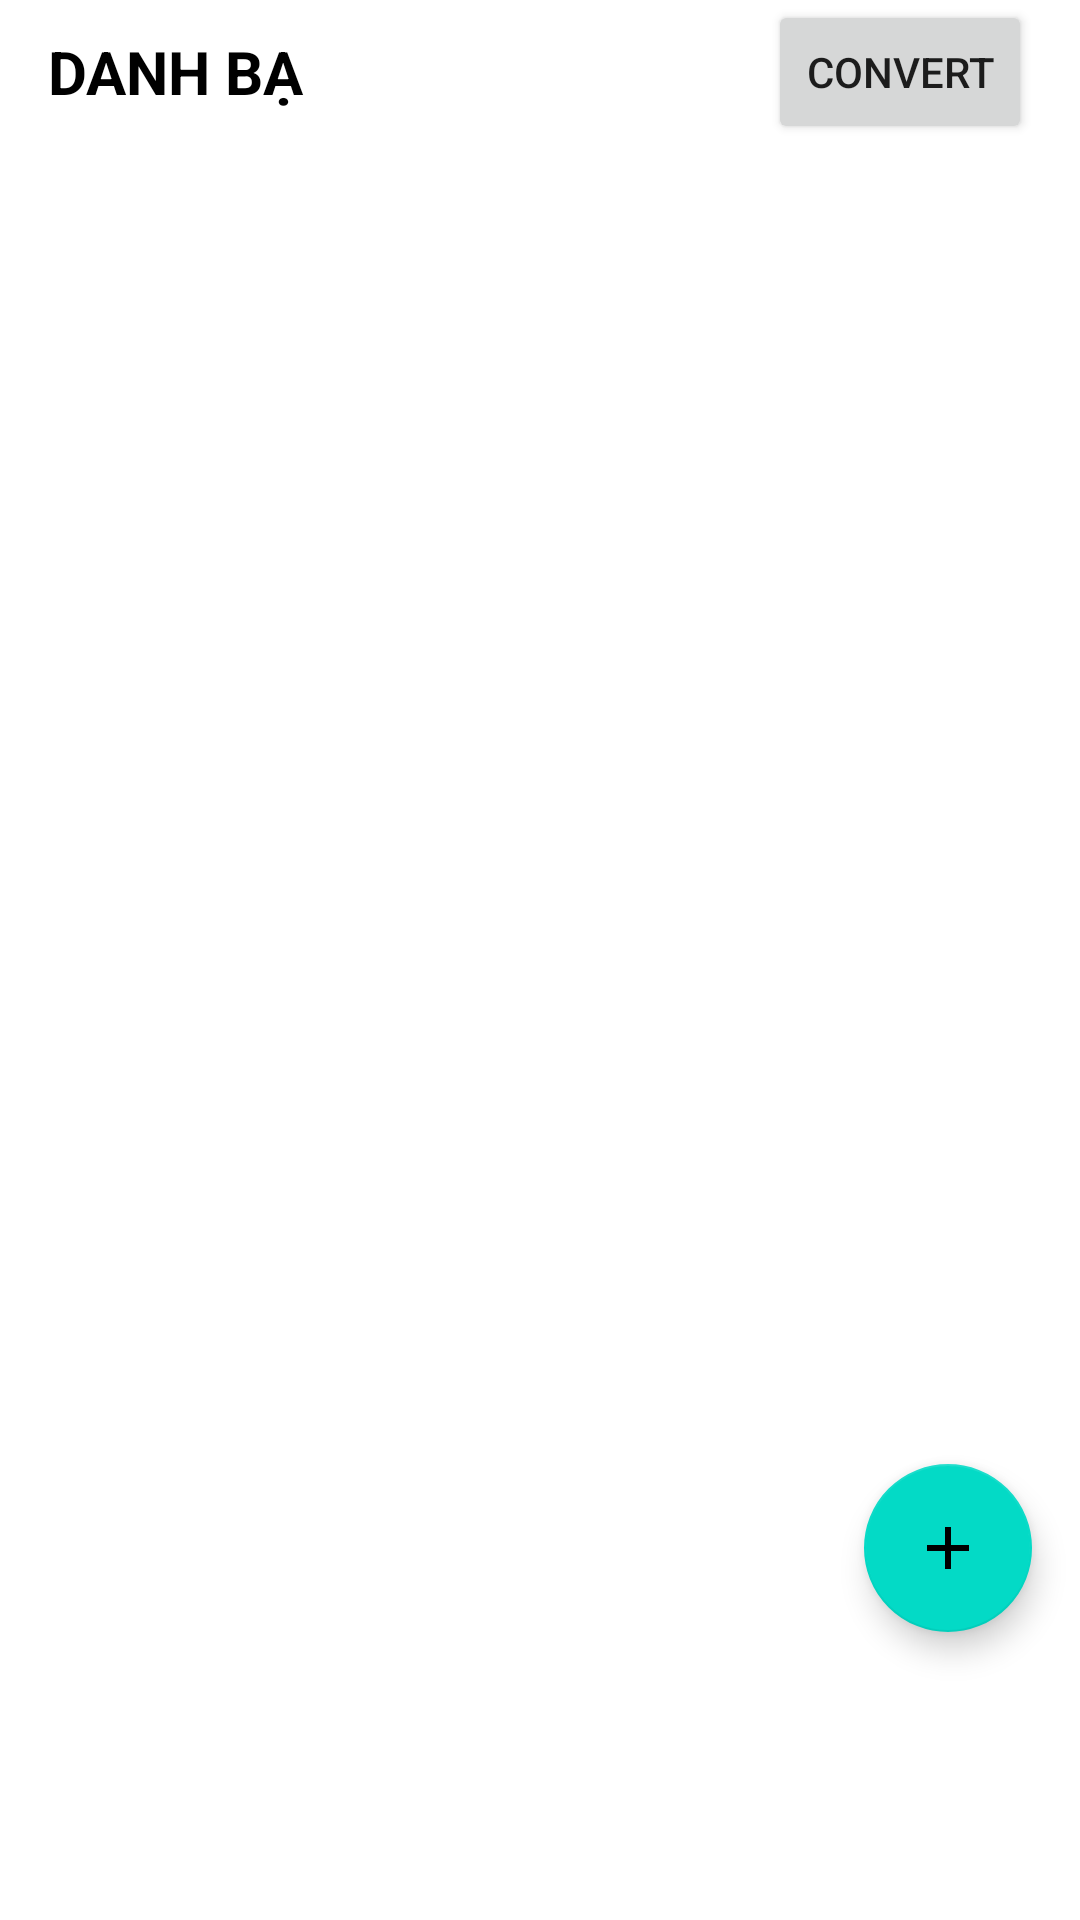

Produce the Android XML layout that renders to this screen, including the resource entries it uses.
<!-- AndroidManifest.xml: application theme Theme.GContentProvider -->
<!-- res/layout/activity_main.xml -->
<?xml version="1.0" encoding="utf-8"?>
<RelativeLayout xmlns:android="http://schemas.android.com/apk/res/android"
    xmlns:app="http://schemas.android.com/apk/res-auto"
    xmlns:tools="http://schemas.android.com/tools"
    android:id="@+id/main"
    android:layout_width="match_parent"
    android:layout_height="match_parent"
    tools:context=".MainActivity">

    <RelativeLayout
        android:id="@+id/title_layout"
        android:layout_width="match_parent"
        android:layout_height="wrap_content"
        android:layout_marginHorizontal="16dp">

        <TextView
            android:layout_width="wrap_content"
            android:layout_height="wrap_content"
            android:layout_centerVertical="true"
            android:text="Danh bạ"
            android:textAllCaps="true"
            android:textColor="@color/black"
            android:textSize="20sp"
            android:textStyle="bold" />

        <Button
            android:id="@+id/convert_button"
            android:layout_width="wrap_content"
            android:layout_height="wrap_content"
            android:layout_alignParentEnd="true"
            android:text="convert" />
    </RelativeLayout>

    <androidx.recyclerview.widget.RecyclerView
        android:id="@+id/recyclerView"
        android:layout_width="match_parent"
        android:layout_height="wrap_content"
        android:layout_below="@id/title_layout"
        android:paddingHorizontal="16dp"
        android:scrollbars="none" />

    <RelativeLayout
        android:id="@+id/delete_layout"
        android:layout_width="match_parent"
        android:layout_height="80dp"
        android:layout_alignParentBottom="true"
        android:background="#FFFFFF"
        android:visibility="invisible">

        <com.google.android.material.divider.MaterialDivider
            android:layout_width="match_parent"
            android:layout_height="1dp"
            android:layout_alignParentTop="true" />

        <TextView
            android:layout_width="wrap_content"
            android:layout_height="wrap_content"
            android:layout_centerInParent="true"
            android:drawableTop="@drawable/trash_can"
            android:text="Xóa"
            android:textSize="15sp" />
    </RelativeLayout>

    <com.google.android.material.floatingactionbutton.FloatingActionButton
        android:id="@+id/fab"
        android:layout_width="wrap_content"
        android:layout_height="wrap_content"
        android:layout_above="@id/delete_layout"
        android:layout_alignParentEnd="true"
        android:layout_marginEnd="16dp"
        android:layout_marginBottom="16dp"
        app:srcCompat="@drawable/baseline_add_24" />

</RelativeLayout>
<!-- resources referenced by this layout -->
<resources>
  <!-- drawable baseline_add_24 (drawable) -->
  <vector xmlns:android="http://schemas.android.com/apk/res/android" android:height="28dp" android:tint="#000000" android:viewportHeight="24" android:viewportWidth="24" android:width="28dp">
        
      <path android:fillColor="@android:color/white" android:pathData="M19,13h-6v6h-2v-6H5v-2h6V5h2v6h6v2z"/>
      
  </vector>
  <!-- drawable trash_can (drawable) -->
  <vector xmlns:android="http://schemas.android.com/apk/res/android"
      android:width="24dp"
      android:height="24dp"
      android:viewportWidth="24"
      android:viewportHeight="24">
    <path
        android:pathData="M3,6l2,0l16,0"
        android:strokeLineJoin="round"
        android:strokeWidth="2"
        android:fillColor="#00000000"
        android:strokeColor="@color/black"
        android:strokeLineCap="round"/>
    <path
        android:pathData="M19,6v14a2,2 0,0 1,-2 2H7a2,2 0,0 1,-2 -2V6m3,0V4a2,2 0,0 1,2 -2h4a2,2 0,0 1,2 2v2"
        android:strokeLineJoin="round"
        android:strokeWidth="2"
        android:fillColor="#00000000"
        android:strokeColor="@color/black"
        android:strokeLineCap="round"/>
    <path
        android:pathData="M10,11L10,17"
        android:strokeLineJoin="round"
        android:strokeWidth="2"
        android:fillColor="#00000000"
        android:strokeColor="@color/black"
        android:strokeLineCap="round"/>
    <path
        android:pathData="M14,11L14,17"
        android:strokeLineJoin="round"
        android:strokeWidth="2"
        android:fillColor="#00000000"
        android:strokeColor="@color/black"
        android:strokeLineCap="round"/>
  </vector>
  <style name="Theme.GContentProvider" parent="Base.Theme.GContentProvider" />
  <style name="Base.Theme.GContentProvider" parent="Theme.MaterialComponents.DayNight.DarkActionBar">
          
          
      </style>
  <!-- not gathered from this repository: default colours our renderer supplied (Android Studio template values) -->
  <color name="black">#FF000000</color>
</resources>
